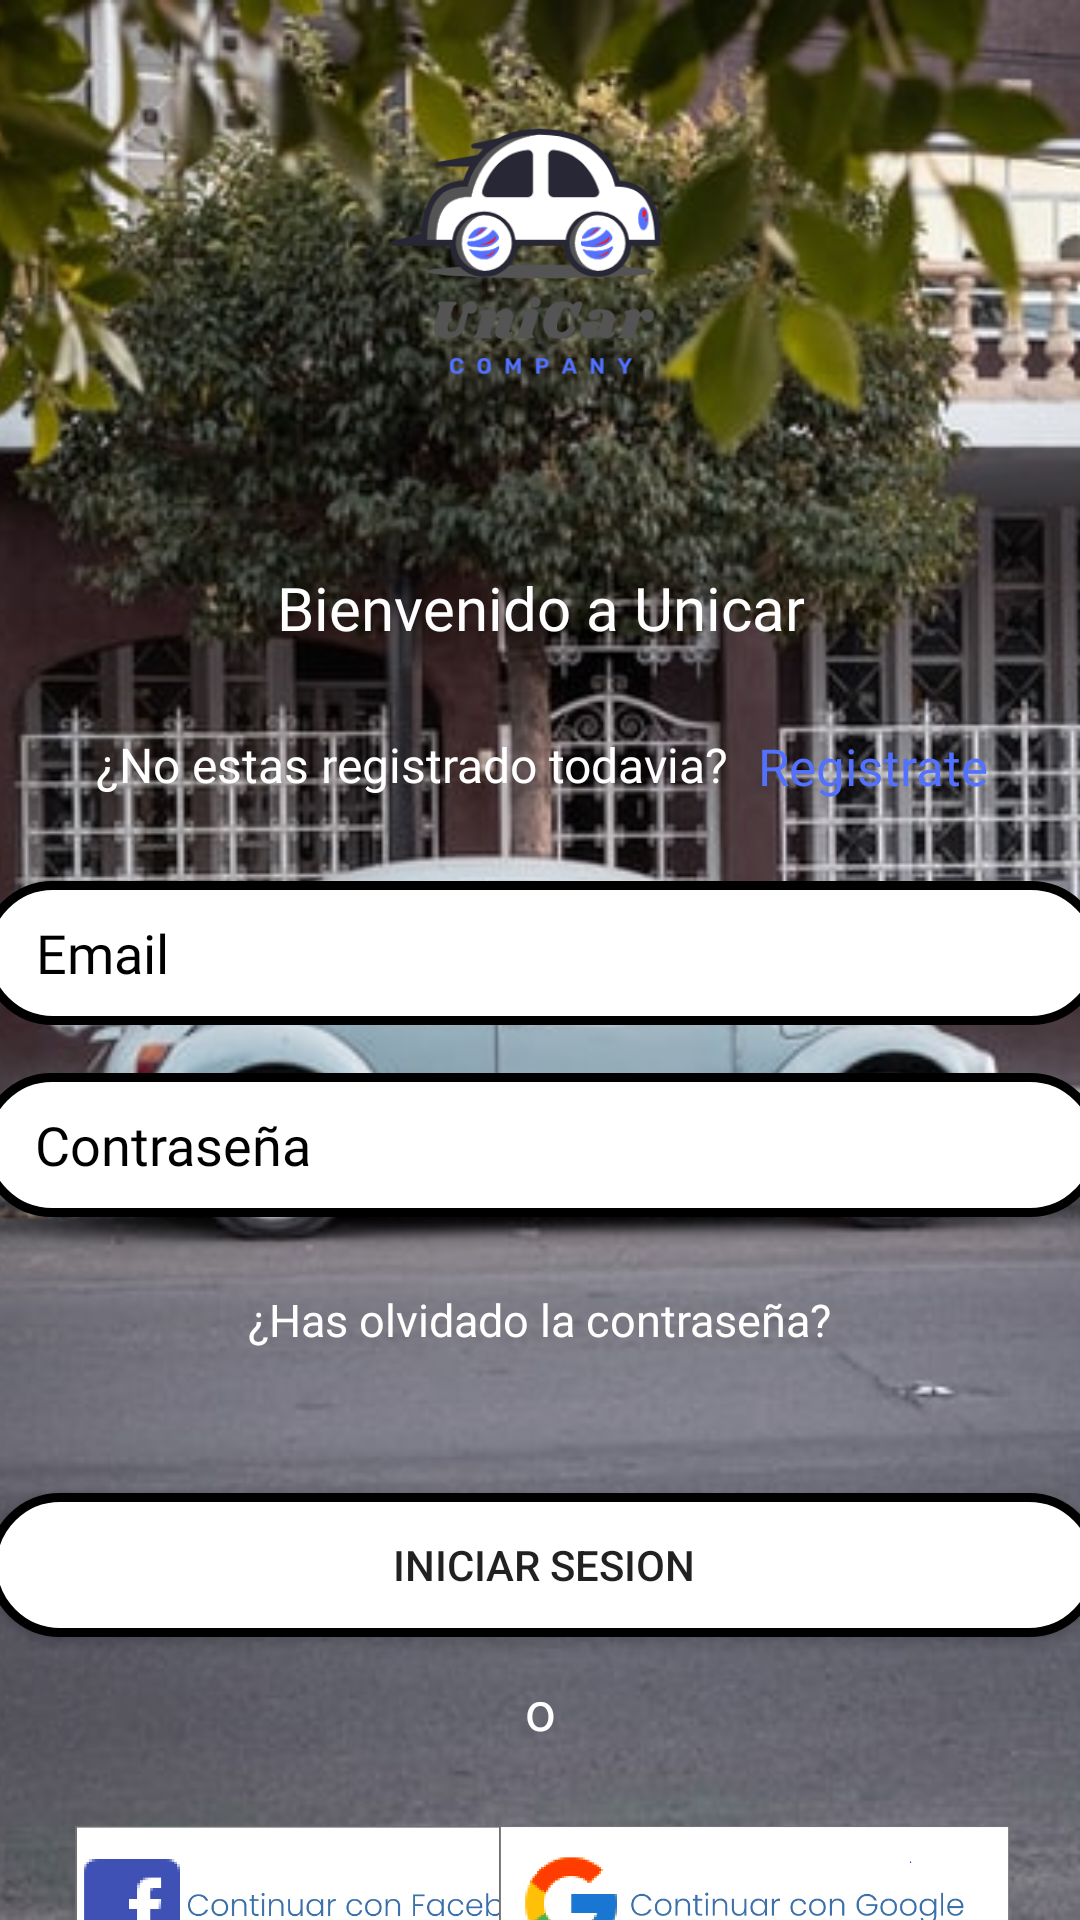

Reconstruct the res/layout file that produces this screen, plus the resources it refers to.
<!-- AndroidManifest.xml: application theme Theme.Uni_Car -->
<!-- res/layout/activity_login.xml -->
<?xml version="1.0" encoding="utf-8"?>
<androidx.constraintlayout.widget.ConstraintLayout
    xmlns:android="http://schemas.android.com/apk/res/android"
    xmlns:tools="http://schemas.android.com/tools"
    xmlns:app="http://schemas.android.com/apk/res-auto"
    android:layout_width="match_parent"
    android:layout_height="match_parent"
    tools:context=".Login">

    <androidx.constraintlayout.widget.ConstraintLayout
        android:layout_width="match_parent"
        android:layout_height="match_parent"
        android:gravity="center_horizontal"
        android:orientation="vertical"

        android:textAlignment="center"
        app:layout_constraintEnd_toEndOf="parent"
        app:layout_constraintHorizontal_bias="0.0"
        app:layout_constraintStart_toStartOf="parent"
        tools:context=".MainActivity"
        tools:layout_editor_absoluteY="0dp">
        <ImageView
            android:id="@+id/imagenFondo"
            android:layout_width="match_parent"
            android:layout_height="match_parent"
            android:scaleType="centerCrop"
            app:layout_constraintBottom_toBottomOf="parent"
            app:layout_constraintEnd_toEndOf="parent"
            app:layout_constraintStart_toStartOf="parent"
            app:layout_constraintTop_toTopOf="parent"
            app:srcCompat="@drawable/coche"
            android:contentDescription="imagen"/>



        <ImageView
            android:id="@+id/imageView"
            android:layout_width="263dp"
            android:layout_height="173dp"
            android:layout_alignParentTop="true"
            android:layout_centerHorizontal="true"
            app:layout_constraintEnd_toEndOf="parent"
            app:layout_constraintStart_toStartOf="parent"
            app:layout_constraintTop_toTopOf="parent"
            app:srcCompat="@drawable/logo_out" />

        <TextView
            android:id="@+id/textView"
            android:layout_width="wrap_content"
            android:layout_height="wrap_content"
            android:layout_marginTop="16dp"
            android:text="Bienvenido a Unicar"
            android:fontFamily="@font/pottaone"
            android:textAlignment="center"
            android:textColor="@color/white"
            android:textSize="20sp"
            app:layout_constraintEnd_toEndOf="parent"
            app:layout_constraintStart_toStartOf="parent"
            app:layout_constraintTop_toBottomOf="@+id/imageView" />

        <TextView
            android:id="@+id/textView2"
            android:layout_width="wrap_content"
            android:layout_height="wrap_content"
            android:layout_marginStart="32dp"
            android:layout_marginTop="28dp"
            android:fontFamily="@font/poppins"
            android:text="@string/no_est_s_registrado_todav_a"
            android:textColor="@color/white"
            android:textSize="16sp"
            app:layout_constraintStart_toStartOf="parent"
            app:layout_constraintTop_toBottomOf="@+id/textView" />

        <TextView
            android:id="@+id/buttonRegister"
            android:layout_width="93dp"
            android:layout_height="48dp"
            android:layout_marginStart="8dp"
            android:layout_marginTop="28dp"
            android:clickable="true"
            android:focusable="true"
            android:fontFamily="@font/poppins"
            android:text="@string/registrate"
            android:textColor="@color/azulunicar"
            android:textSize="17sp"

            app:layout_constraintEnd_toEndOf="parent"
            app:layout_constraintHorizontal_bias="0.125"
            app:layout_constraintStart_toEndOf="@+id/textView2"
            app:layout_constraintTop_toBottomOf="@+id/textView" />

        <EditText
            android:id="@+id/editTextTextEmailAddress"
            android:layout_width="374dp"
            android:layout_height="48dp"
            android:layout_marginTop="28dp"
            android:background="@drawable/bordes_redondos"
            android:ems="10"
            android:hint="    Email"
            android:textColorHint="@color/black"
            android:fontFamily="@font/poppins"
            android:inputType="textEmailAddress"
            app:layout_constraintEnd_toEndOf="parent"
            app:layout_constraintHorizontal_bias="0.486"
            app:layout_constraintStart_toStartOf="parent"
            app:layout_constraintTop_toBottomOf="@+id/textView2" />

        <EditText
            android:id="@+id/editPassword"
            android:layout_width="374dp"
            android:layout_height="48dp"
            android:layout_marginTop="16dp"
            android:background="@drawable/bordes_redondos"
            android:ems="10"
            android:hint="    Contraseña"
            android:fontFamily="@font/poppins"
            android:textColorHint="@color/black"
            android:inputType="textPassword"
            app:layout_constraintEnd_toEndOf="parent"
            app:layout_constraintHorizontal_bias="0.513"
            app:layout_constraintStart_toStartOf="parent"
            android:enabled="true"
            app:layout_constraintTop_toBottomOf="@+id/editTextTextEmailAddress" />

        <TextView
            android:id="@+id/textView4"
            android:layout_width="wrap_content"
            android:layout_height="wrap_content"
            android:layout_marginTop="24dp"
            android:clickable="true"
            android:focusable="true"
            android:fontFamily="@font/poppins"
            android:gravity="center_horizontal"
            android:minHeight="48dp"
            android:text="¿Has olvidado la contraseña?"
            android:textAlignment="center"
            android:textColor="@color/white"
            android:textSize="15sp"
            app:layout_constraintEnd_toEndOf="parent"
            app:layout_constraintHorizontal_bias="0.497"
            app:layout_constraintStart_toStartOf="parent"
            app:layout_constraintTop_toBottomOf="@+id/editPassword" />

        <Button
            android:id="@+id/buttonlogin"
            android:layout_width="371dp"
            android:layout_height="48dp"
            android:layout_marginTop="20dp"
            android:background="@drawable/bordes_redondos"
            android:text="Iniciar sesion"
            app:layout_constraintEnd_toEndOf="parent"

            app:layout_constraintHorizontal_bias="0.4"
            app:layout_constraintStart_toStartOf="parent"
            app:layout_constraintTop_toBottomOf="@+id/textView4"
            app:rippleColor="@color/azulunicar" />

        <TextView
            android:id="@+id/textView5"
            android:layout_width="wrap_content"
            android:layout_height="wrap_content"
            android:layout_marginTop="12dp"
            android:fontFamily="@font/poppins"

            android:text="o"
            android:textColor="@color/white"
            android:textSize="18dp"
            app:layout_constraintEnd_toEndOf="parent"
            app:layout_constraintStart_toStartOf="parent"
            app:layout_constraintTop_toBottomOf="@+id/buttonlogin" />

        <ImageView
            android:id="@+id/imageView6"
            android:layout_width="170dp"
            android:layout_height="81dp"
            android:layout_marginTop="12dp"

            android:contentDescription="img"
            app:layout_constraintEnd_toEndOf="parent"
            app:layout_constraintHorizontal_bias="0.131"
            app:layout_constraintStart_toStartOf="parent"
            app:layout_constraintTop_toBottomOf="@+id/textView5"
            app:srcCompat="@drawable/loginface" />

        <ImageView
            android:id="@+id/imageView7"
            android:layout_width="170dp"
            android:layout_height="81dp"
            android:layout_marginTop="12dp"
            android:contentDescription="img"
            app:layout_constraintEnd_toEndOf="parent"
            app:layout_constraintHorizontal_bias="0.875"
            app:layout_constraintStart_toStartOf="parent"
            app:layout_constraintTop_toBottomOf="@+id/textView5"
            app:srcCompat="@drawable/logingoogle" />


    </androidx.constraintlayout.widget.ConstraintLayout>

    <androidx.constraintlayout.widget.Guideline
        android:id="@+id/guideline"
        android:layout_width="wrap_content"
        android:layout_height="wrap_content"
        android:orientation="vertical"
        app:layout_constraintGuide_percent="0.04" />

    <androidx.constraintlayout.widget.Guideline
        android:id="@+id/guideline2"
        android:layout_width="wrap_content"
        android:layout_height="wrap_content"
        android:orientation="vertical"
        app:layout_constraintGuide_percent="0.94" />



</androidx.constraintlayout.widget.ConstraintLayout>
<!-- resources referenced by this layout -->
<resources>
  <color name="azulunicar">#5271FF</color>
  <color name="black">#FF000000</color>
  <color name="white">#FFFFFFFF</color>
  <!-- drawable bordes_redondos (drawable-v24) -->
  <?xml version="1.0" encoding="utf-8"?>
  <shape xmlns:android="http://schemas.android.com/apk/res/android" android:shape="rectangle">
      <solid android:color="#ffffff"/>
  
      <stroke android:width="3dp"
          android:color="#ff000000"/>
  
      <padding android:left="1dp"
          android:top="1dp"
          android:right="1dp"
          android:bottom="1dp" />
  
      <corners android:radius="400px"/>
  </shape>
  <!-- drawable coche: png bitmap (drawable, 60327 bytes) -->
  <!-- drawable loginface: png bitmap (drawable-v24, 9332 bytes) -->
  <!-- drawable logingoogle: png bitmap (drawable-v24, 9992 bytes) -->
  <!-- drawable logo_out: png bitmap (drawable-v24, 29189 bytes) -->
  <string name="no_est_s_registrado_todav_a">¿No estas registrado todavia?</string>
  <string name="registrate">Registrate</string>
  <style name="Theme.Uni_Car" parent="Theme.MaterialComponents.DayNight.NoActionBar">
          
          <item name="colorPrimary">@color/azulunicar</item>
          <item name="colorPrimaryVariant">@color/purple_700</item>
          <item name="colorOnPrimary">@color/white</item>
          
          <item name="colorSecondary">@color/teal_200</item>
          <item name="colorSecondaryVariant">@color/teal_700</item>
          <item name="colorOnSecondary">@color/black</item>
          
          <item name="android:statusBarColor" tools:targetApi="l">?attr/colorPrimaryVariant</item>
      </style>
  <color name="purple_700">#FF3700B3</color>
  <color name="teal_200">#FF03DAC5</color>
  <color name="teal_700">#FF018786</color>
</resources>
